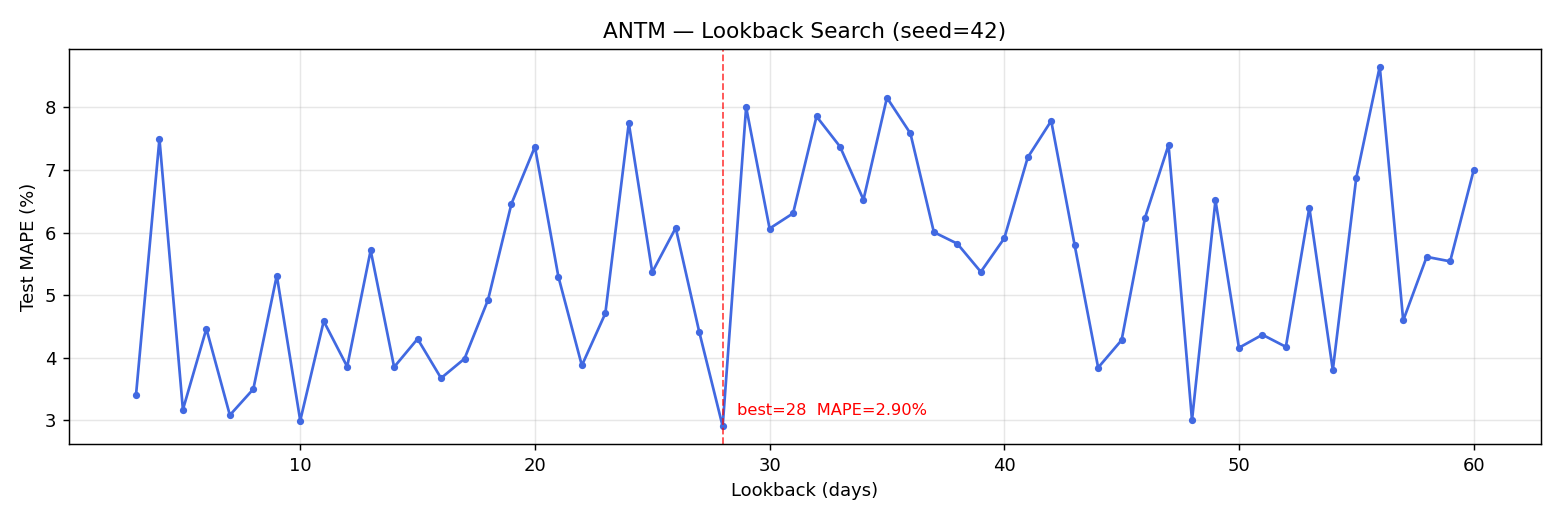

Values plotted in this chart, from the file beside it:
lookback, mape_pct, mae_idr, rmse_idr, train_seq, test_seq
3, 3.396, 116.8, 163.2, 957, 240
4, 7.497, 256.3, 309, 956, 240
5, 3.168, 109.4, 148, 955, 240
6, 4.462, 151.9, 198.1, 954, 240
7, 3.08, 108, 145.8, 953, 240
8, 3.497, 121.3, 159.6, 952, 240
9, 5.312, 190.4, 238.5, 951, 240
10, 2.993, 103.9, 139.3, 950, 240
11, 4.583, 161.4, 198.1, 949, 240
12, 3.856, 136.8, 182.4, 948, 240
13, 5.715, 202.1, 241.2, 947, 240
14, 3.849, 136.2, 180.3, 946, 240
15, 4.299, 152.5, 190.7, 945, 240
16, 3.672, 127, 160.4, 944, 240
17, 3.983, 141.8, 185, 943, 240
18, 4.921, 171.6, 208.5, 942, 240
19, 6.461, 227, 262.9, 941, 240
20, 7.372, 259.6, 297.8, 940, 240
21, 5.294, 187.9, 228.8, 939, 240
22, 3.874, 135.6, 175.7, 938, 240
23, 4.707, 165.8, 202.7, 937, 240
24, 7.75, 273.7, 315.3, 936, 240
25, 5.366, 189.9, 233.2, 935, 240
26, 6.075, 215.4, 257.1, 934, 240
27, 4.414, 155.6, 198.6, 933, 240
28, 2.902, 100.7, 135, 932, 240
29, 8.005, 281.2, 317.6, 931, 240
30, 6.064, 216.3, 259, 930, 240
31, 6.307, 222.5, 261, 929, 240
32, 7.857, 276.9, 315.8, 928, 240
33, 7.375, 259.1, 298.9, 927, 240
34, 6.525, 234, 287.9, 926, 240
35, 8.156, 288.5, 331, 925, 240
36, 7.586, 268.1, 311.1, 924, 240
37, 6.006, 212.7, 251.8, 923, 240
38, 5.822, 206.2, 244.7, 922, 240
39, 5.372, 189, 228, 921, 240
40, 5.909, 210.9, 256.6, 920, 240
41, 7.201, 254.3, 295.6, 919, 240
42, 7.786, 276.1, 319, 918, 240
43, 5.797, 205.8, 253.5, 917, 240
44, 3.84, 135.9, 174.5, 916, 240
45, 4.28, 153.5, 201.1, 915, 240
46, 6.24, 221, 260.2, 914, 240
47, 7.4, 261.3, 310.6, 913, 240
48, 3.001, 105.4, 141.6, 912, 240
49, 6.515, 231.6, 274.9, 911, 240
50, 4.157, 147.1, 186.8, 910, 240
51, 4.366, 154.3, 190.6, 909, 240
52, 4.172, 147.8, 190.2, 908, 240
53, 6.397, 227.0, 273.5, 907, 240
54, 3.802, 135, 172.8, 906, 240
55, 6.878, 243, 282, 905, 240
56, 8.655, 304.7, 343.5, 904, 240
57, 4.594, 160.8, 198.9, 903, 240
58, 5.611, 197.8, 235.9, 902, 240
59, 5.539, 197.4, 239.5, 901, 240
60, 6.992, 248.5, 291.3, 900, 240
